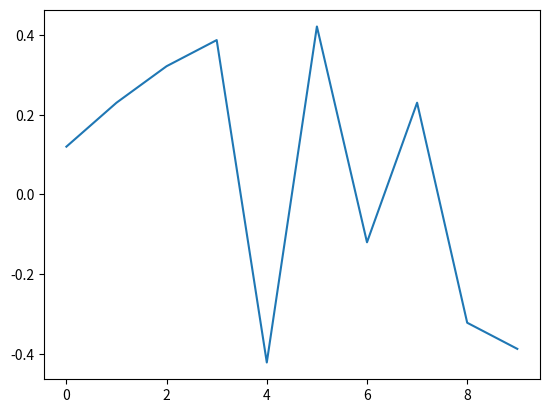

Write the Python code that produced this figure.
from numpy import *
import matplotlib.pyplot as plt
from scipy.interpolate import BSpline

N = 10
l = (N+1)**2/pi**2
t = 2*eye(N,)
u = -1*eye(N, N, -1)
v = -1*eye(N, N, 1)
w = t+u+v
matrix = l * w
eigvals, eigvecs = linalg.eig(matrix)
eigvals.sort()
print(eigvals[:5])
x1 = eigvecs[0]
x2 = eigvecs[1]
x3 = eigvecs[2]
plt.plot(eigvecs[0])
# plt.plot(n2)
# plt.plot(n3)
plt.show()  # this part doesnt seem correct, I assume it should look more uniform(sine-wave) and less pointed.

